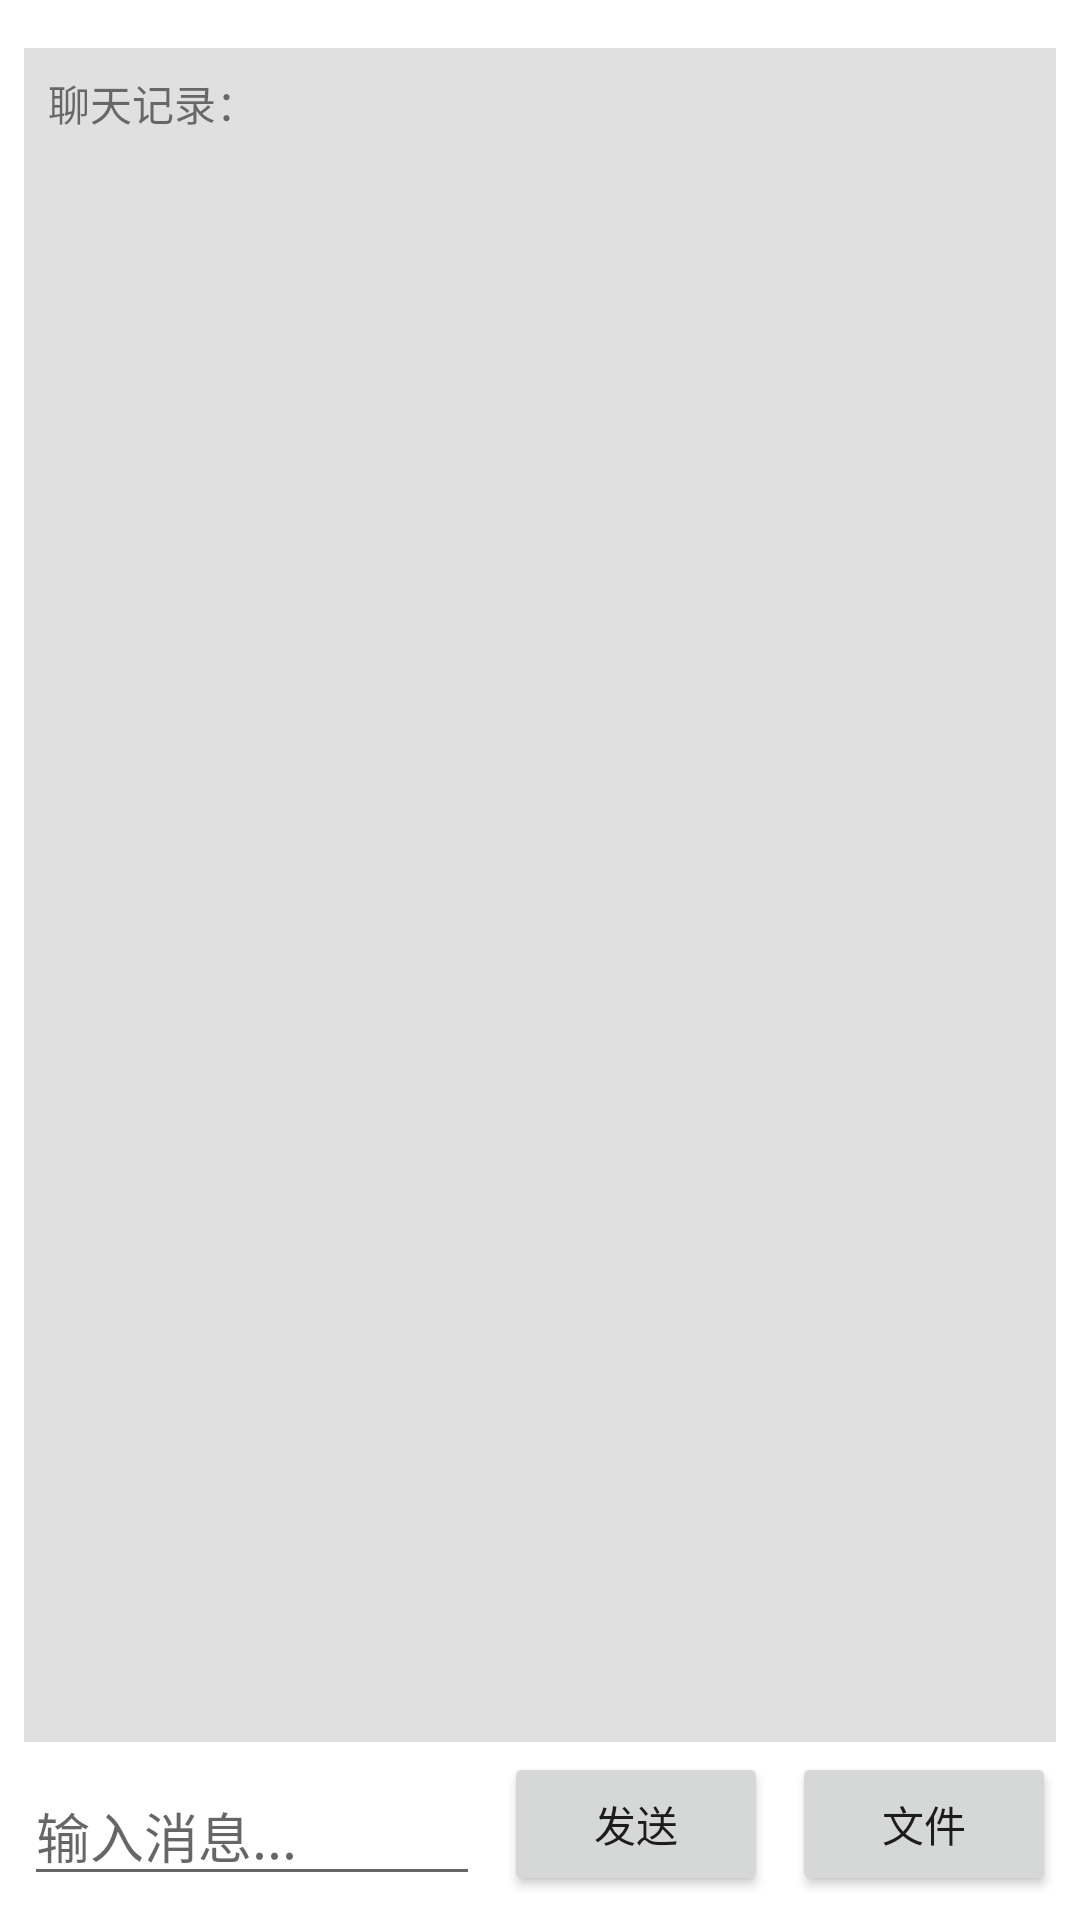

Here is an Android app screen rendered from its layout file. Give the layout XML and the strings, colors and styles it references.
<!-- AndroidManifest.xml: application theme Theme.TouchFish -->
<!-- res/layout/activity_chat.xml -->
<?xml version="1.0" encoding="utf-8"?>
<androidx.constraintlayout.widget.ConstraintLayout xmlns:android="http://schemas.android.com/apk/res/android"
    xmlns:app="http://schemas.android.com/apk/res-auto"
    xmlns:tools="http://schemas.android.com/tools"
    android:id="@+id/chatLayout"
    android:layout_width="match_parent"
    android:layout_height="match_parent"
    tools:context=".MainActivity">

    <ImageButton
        android:id="@+id/settingsButton"
        android:layout_width="wrap_content"
        android:layout_height="wrap_content"
        android:layout_marginTop="8dp"
        android:layout_marginEnd="8dp"
        android:background="?attr/selectableItemBackgroundBorderless"
        android:src="@drawable/ic_more_vert"
        app:tint="@android:color/black"
        app:layout_constraintTop_toTopOf="parent"
        app:layout_constraintEnd_toEndOf="parent" />

    <TextView
        android:id="@+id/messageLog"
        android:layout_width="0dp"
        android:layout_height="0dp"
        android:layout_marginStart="8dp"
        android:layout_marginTop="8dp"
        android:layout_marginEnd="8dp"
        android:layout_marginBottom="8dp"
        android:background="#E0E0E0"
        android:padding="8dp"
        android:text="聊天记录："
        android:fadeScrollbars="false"
        android:scrollbars="vertical"
        app:layout_constraintBottom_toTopOf="@+id/messageInput"
        app:layout_constraintEnd_toEndOf="parent"
        app:layout_constraintStart_toStartOf="parent"
        app:layout_constraintTop_toBottomOf="@+id/settingsButton" />

    <EditText
        android:id="@+id/messageInput"
        android:layout_width="0dp"
        android:layout_height="wrap_content"
        android:layout_marginStart="8dp"
        android:layout_marginEnd="8dp"
        android:layout_marginBottom="8dp"
        android:hint="输入消息..."
        android:inputType="textMultiLine"
        app:layout_constraintBottom_toBottomOf="parent"
        app:layout_constraintEnd_toStartOf="@+id/sendButton"
        app:layout_constraintStart_toStartOf="parent" />

    <Button
        android:id="@+id/sendButton"
        android:layout_width="wrap_content"
        android:layout_height="wrap_content"
        android:layout_marginEnd="8dp"
        android:text="发送"
        app:layout_constraintBottom_toBottomOf="@+id/messageInput"
        app:layout_constraintEnd_toStartOf="@+id/fileButton" />

    <Button
        android:id="@+id/fileButton"
        android:layout_width="wrap_content"
        android:layout_height="wrap_content"
        android:layout_marginEnd="8dp"
        android:text="文件"
        app:layout_constraintBottom_toBottomOf="@+id/messageInput"
        app:layout_constraintEnd_toEndOf="parent" />
</androidx.constraintlayout.widget.ConstraintLayout>
<!-- resources referenced by this layout -->
<resources>
  <style name="Theme.TouchFish" parent="Base.Theme.TouchFish" />
  <style name="Base.Theme.TouchFish" parent="Theme.MaterialComponents.DayNight.NoActionBar">
      </style>
</resources>
